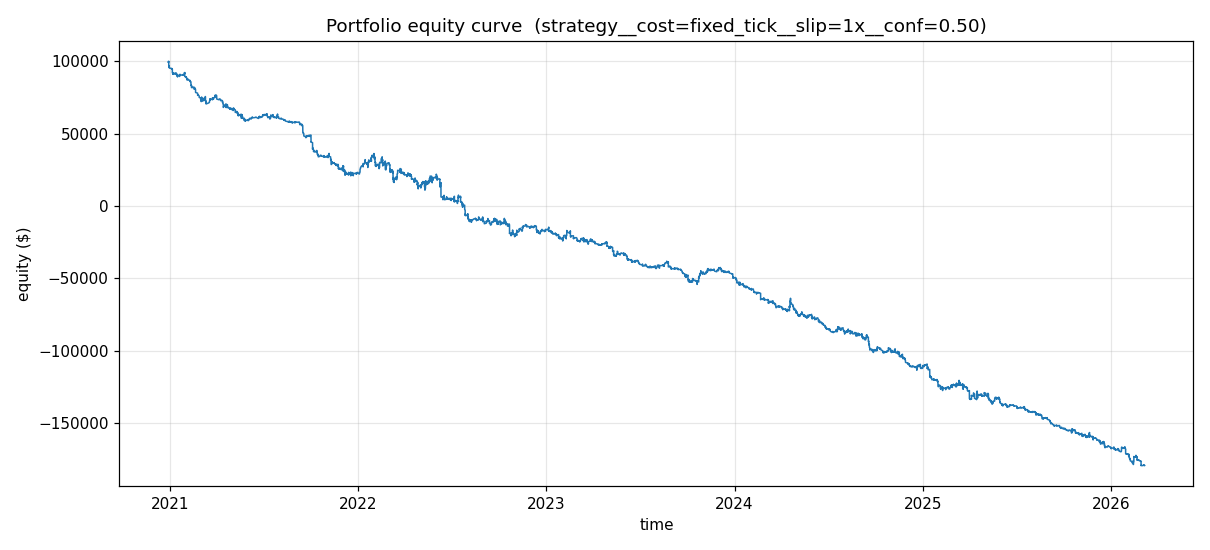

Data behind this chart, as committed beside it:
timestamp, equity
2020-12-28 12:25:00-05:00, 99468
2020-12-28 12:50:00-05:00, 99855
2020-12-29 12:25:00-05:00, 99433
2020-12-29 12:35:00-05:00, 99772
2020-12-29 12:50:00-05:00, 100028
2020-12-29 12:55:00-05:00, 99534
2020-12-29 12:55:00-05:00, 99013
2020-12-29 12:55:00-05:00, 98570
2020-12-29 13:10:00-05:00, 98044
2020-12-29 13:40:00-05:00, 98489
2020-12-29 14:10:00-05:00, 98035
2020-12-29 14:10:00-05:00, 97724
2020-12-29 14:10:00-05:00, 97332
2020-12-29 14:20:00-05:00, 97067
2020-12-29 14:50:00-05:00, 96671
2020-12-29 14:50:00-05:00, 96204
2020-12-29 14:50:00-05:00, 96397
2020-12-29 15:10:00-05:00, 96585
2020-12-30 12:40:00-05:00, 96753
2020-12-30 12:45:00-05:00, 96237
2020-12-30 13:25:00-05:00, 95801
2020-12-30 14:00:00-05:00, 95928
2020-12-30 15:05:00-05:00, 95405
2020-12-30 15:10:00-05:00, 95817
2020-12-30 15:15:00-05:00, 95414
2021-01-04 15:15:00-05:00, 94946
2021-01-04 15:30:00-05:00, 94563
2021-01-04 15:30:00-05:00, 95015
2021-01-05 12:40:00-05:00, 94488
2021-01-05 12:55:00-05:00, 93961
2021-01-05 13:15:00-05:00, 93480
2021-01-05 13:45:00-05:00, 92967
2021-01-05 14:00:00-05:00, 92639
2021-01-05 14:00:00-05:00, 92105
2021-01-05 14:30:00-05:00, 92516
2021-01-05 14:40:00-05:00, 92088
2021-01-06 13:40:00-05:00, 91606
2021-01-06 13:40:00-05:00, 92054
2021-01-06 14:05:00-05:00, 91534
2021-01-06 14:15:00-05:00, 91123
2021-01-06 14:15:00-05:00, 91571
2021-01-07 14:00:00-05:00, 91800
2021-01-07 14:25:00-05:00, 91424
2021-01-07 15:30:00-05:00, 91029
2021-01-08 13:35:00-05:00, 91465
2021-01-08 14:00:00-05:00, 91139
2021-01-08 14:50:00-05:00, 91589
2021-01-12 12:25:00-05:00, 92045
2021-01-12 12:30:00-05:00, 91571
2021-01-12 13:20:00-05:00, 91061
2021-01-12 14:40:00-05:00, 91436
2021-01-12 15:00:00-05:00, 90969
2021-01-12 15:45:00-05:00, 91370
2021-01-13 12:25:00-05:00, 91580
2021-01-13 12:40:00-05:00, 91054
2021-01-13 15:00:00-05:00, 90657
2021-01-14 12:35:00-05:00, 91099
2021-01-14 12:40:00-05:00, 90745
2021-01-14 13:10:00-05:00, 90213
2021-01-14 13:20:00-05:00, 89842
... 8,085 more rows
